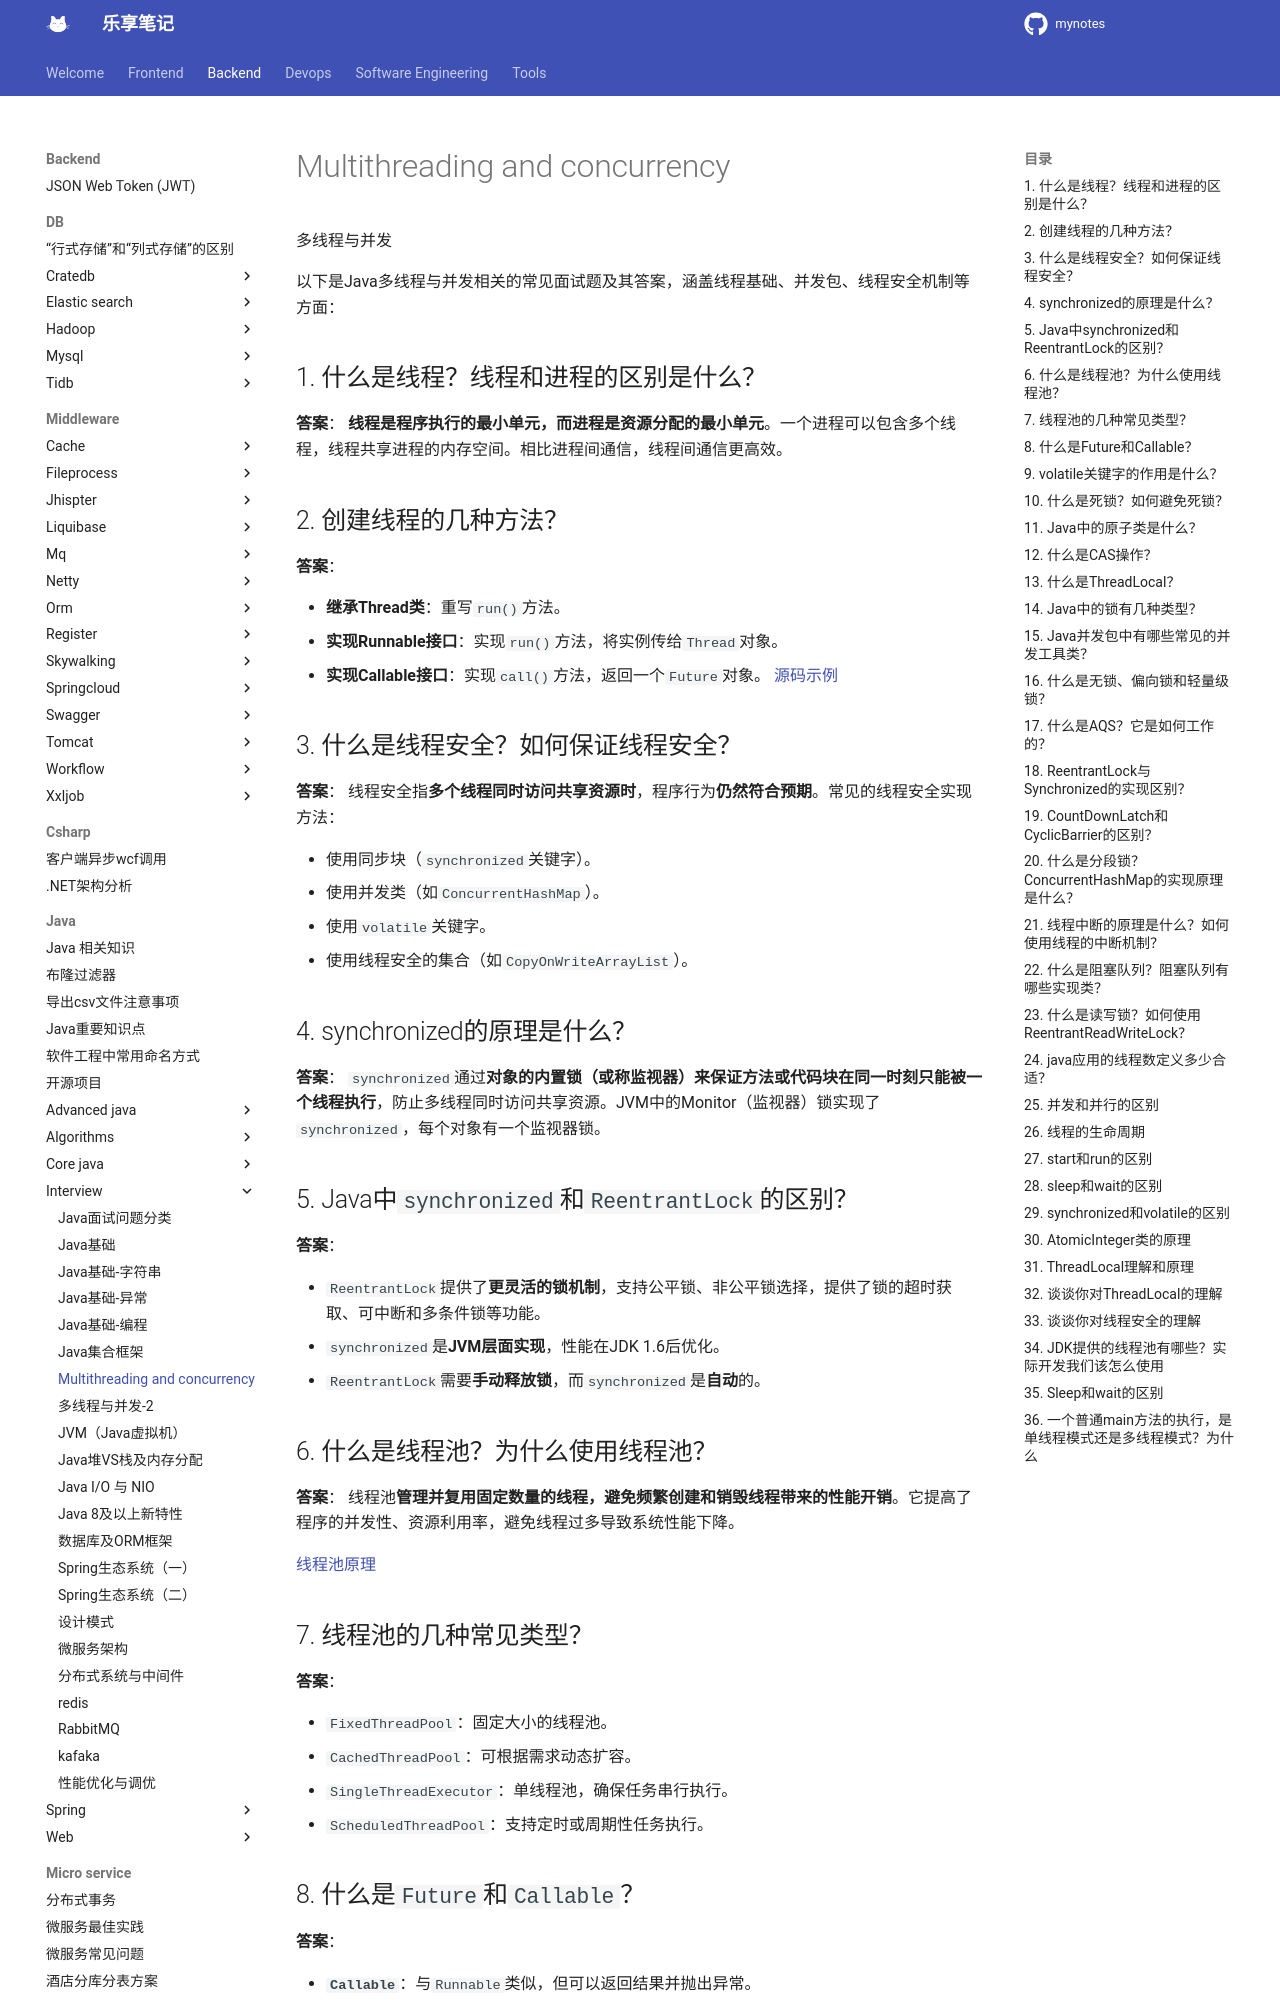

repository: jesshaw/mynotes · page: v1.3/Backend/java/interview/multithreading-and-concurrency/index.html · generator: mkdocs

 多线程与并发

以下是Java多线程与并发相关的常见面试题及其答案，涵盖线程基础、并发包、线程安全机制等方面：

## 1. 什么是线程？线程和进程的区别是什么？

**答案**：
**线程是程序执行的最小单元，而进程是资源分配的最小单元**。一个进程可以包含多个线程，线程共享进程的内存空间。相比进程间通信，线程间通信更高效。

## 2. 创建线程的几种方法？

**答案**：

- **继承Thread类**：重写`run()`方法。
- **实现Runnable接口**：实现`run()`方法，将实例传给`Thread`对象。
- **实现Callable接口**：实现`call()`方法，返回一个`Future`对象。
[源码示例](https://github.com/jesshaw/java-sample/blob/master/interview/src/main/java/com/lexiangmiao/sample/interview/MultithreadingAndConcurrency/MAC_2.java)

## 3. 什么是线程安全？如何保证线程安全？

**答案**：
线程安全指**多个线程同时访问共享资源时**，程序行为**仍然符合预期**。常见的线程安全实现方法：

- 使用同步块（`synchronized`关键字）。
- 使用并发类（如`ConcurrentHashMap`）。
- 使用`volatile`关键字。
- 使用线程安全的集合（如`CopyOnWriteArrayList`）。

## 4. synchronized的原理是什么？

**答案**：
`synchronized`通过**对象的内置锁（或称监视器）来保证方法或代码块在同一时刻只能被一个线程执行**，防止多线程同时访问共享资源。JVM中的Monitor（监视器）锁实现了` synchronized`，每个对象有一个监视器锁。

## 5. Java中`synchronized`和`ReentrantLock`的区别？

**答案**：

- `ReentrantLock`提供了**更灵活的锁机制**，支持公平锁、非公平锁选择，提供了锁的超时获取、可中断和多条件锁等功能。
- `synchronized`是**JVM层面实现**，性能在JDK 1.6后优化。
- `ReentrantLock`需要**手动释放锁**，而`synchronized`是**自动**的。

## 6. 什么是线程池？为什么使用线程池？

**答案**：
线程池**管理并复用固定数量的线程，避免频繁创建和销毁线程带来的性能开销**。它提高了程序的并发性、资源利用率，避免线程过多导致系统性能下降。

[线程池原理](../core-java/java-thread-pool.md)

## 7. 线程池的几种常见类型？

**答案**：

- `FixedThreadPool`：固定大小的线程池。
- `CachedThreadPool`：可根据需求动态扩容。
- `SingleThreadExecutor`：单线程池，确保任务串行执行。
- `ScheduledThreadPool`：支持定时或周期性任务执行。

## 8. 什么是`Future`和`Callable`？

**答案**：

- **`Callable`**：与`Runnable`类似，但可以返回结果并抛出异常。
- **`Future`**：表示**异步任务的结果**，提供了检查任务完成状态、获取结果和取消任务的方法。
